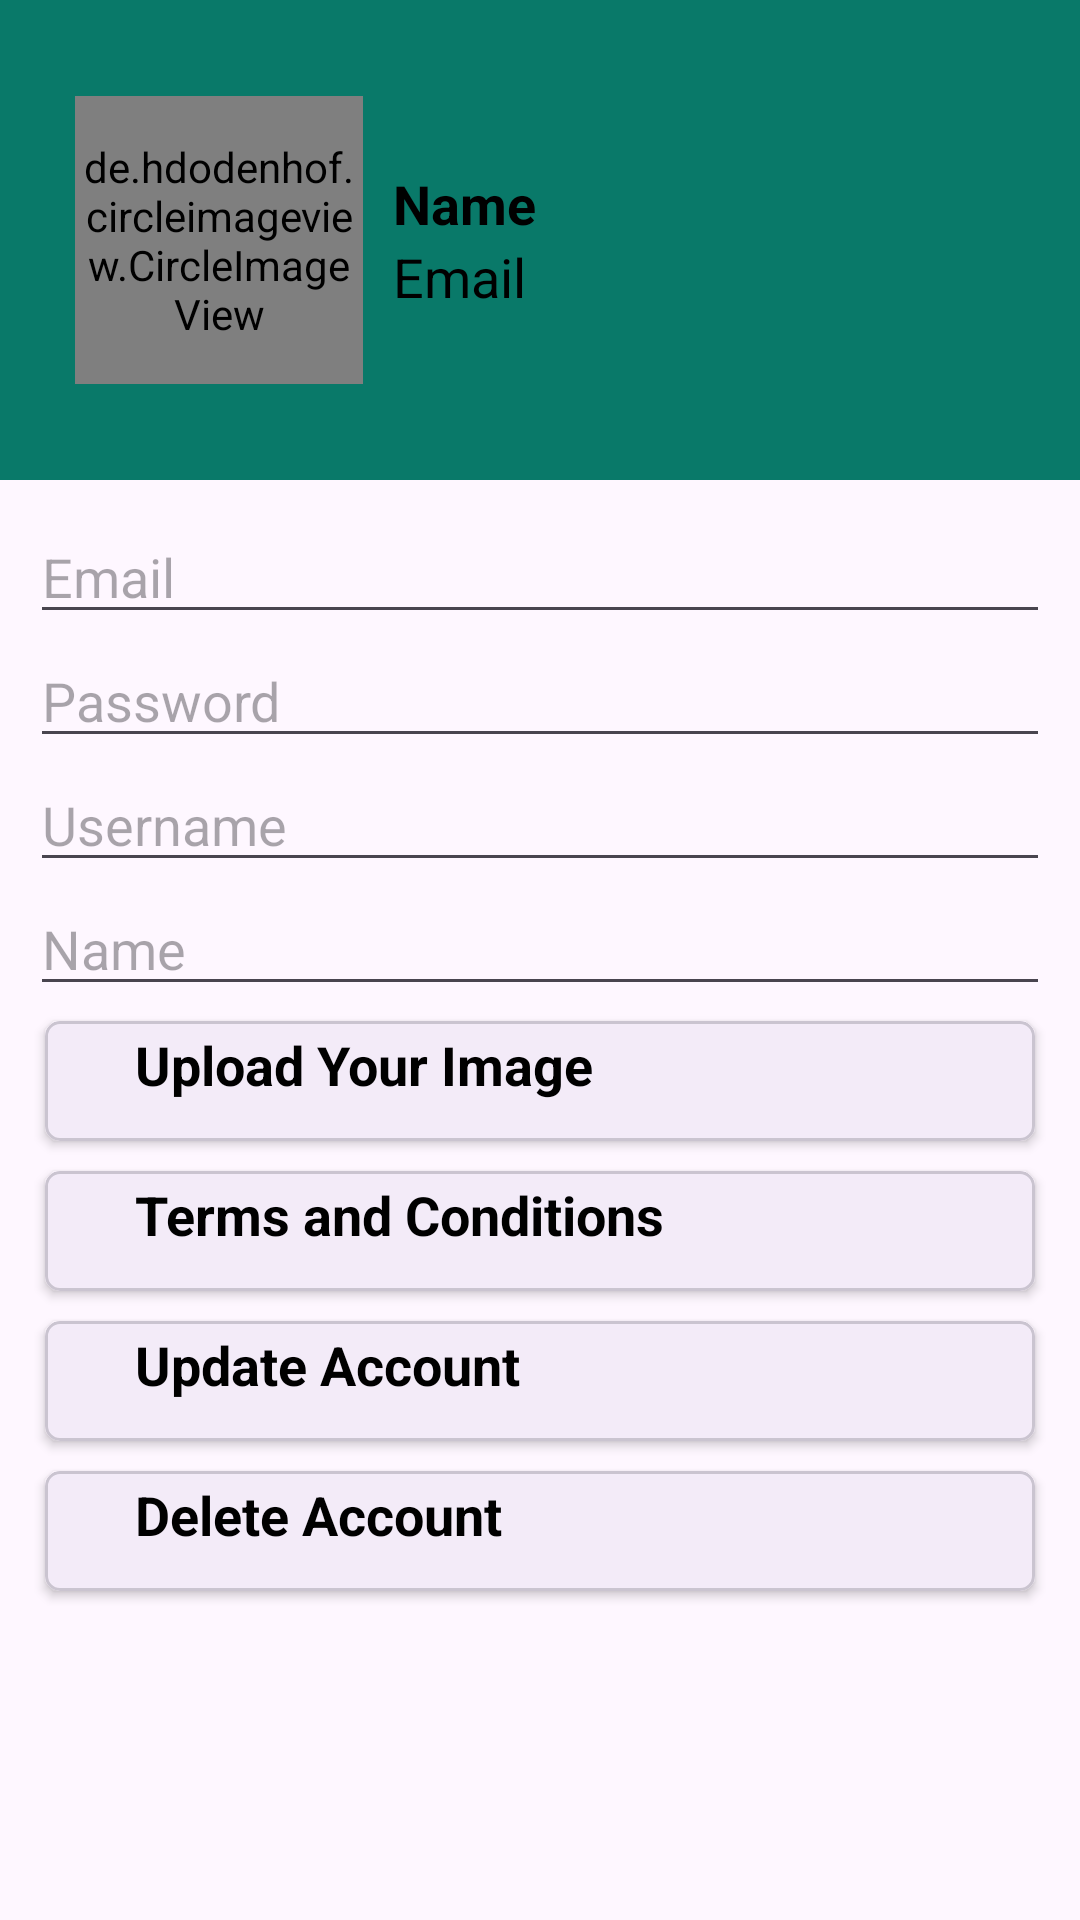

Android layout source for this screen:
<!-- AndroidManifest.xml: application theme Theme.Travelada -->
<!-- res/layout/fragment_profile.xml -->
<?xml version="1.0" encoding="utf-8"?>
<RelativeLayout xmlns:android="http://schemas.android.com/apk/res/android"
    xmlns:tools="http://schemas.android.com/tools"
    android:layout_width="match_parent"
    android:layout_height="match_parent"
    xmlns:app="http://schemas.android.com/apk/res-auto"
    tools:context=".Fragment.ProfileFragment">

    
    <LinearLayout
        android:layout_width="match_parent"
        android:layout_height="160dp"
        android:background="@color/teal"
        android:orientation="horizontal"
        android:id="@+id/linear">

        <LinearLayout
            android:layout_width="wrap_content"
            android:layout_height="wrap_content"
            android:layout_gravity="center"
            android:layout_marginStart="25dp"
            android:orientation="vertical">

            <de.hdodenhof.circleimageview.CircleImageView
                android:id="@+id/profile"
                android:layout_width="96dp"
                android:layout_height="96dp"
                android:src="@drawable/profile"
                app:civ_border_width="2dp"
                app:civ_border_color="#FF000000"/>
        </LinearLayout>

        <LinearLayout
            android:layout_width="match_parent"
            android:layout_height="wrap_content"
            android:orientation="vertical"
            android:layout_marginStart="10dp"
            android:layout_gravity="center">

            <TextView
                android:layout_width="wrap_content"
                android:layout_height="wrap_content"
                android:text="Name"
                android:textSize="18sp"
                android:textColor="@color/black"
                android:textStyle="bold"
                android:gravity="center"/>

            <TextView
                android:layout_width="wrap_content"
                android:layout_height="wrap_content"
                android:text="Email"
                android:textSize="18sp"
                android:textColor="@color/black"
                android:gravity="center"/>
        </LinearLayout>
    </LinearLayout>

    
    <LinearLayout
        android:layout_width="match_parent"
        android:layout_height="wrap_content"
        android:layout_margin="10dp"
        android:orientation="vertical"
        android:layout_below="@id/linear"
        android:id="@+id/linear1">

        
        <EditText
            android:id="@+id/emailEditText"
            android:layout_width="match_parent"
            android:layout_height="wrap_content"
            android:hint="Email"
            android:inputType="textEmailAddress"/>

        
        <EditText
            android:id="@+id/passwordEditText"
            android:layout_width="match_parent"
            android:layout_height="wrap_content"
            android:hint="Password"
            android:inputType="textPassword"/>

        
        <EditText
            android:id="@+id/usernameEditText"
            android:layout_width="match_parent"
            android:layout_height="wrap_content"
            android:hint="Username"
            android:inputType="text"/>

        
        <EditText
            android:id="@+id/nameEditText"
            android:layout_width="match_parent"
            android:layout_height="wrap_content"
            android:hint="Name"
            android:inputType="text"/>

        
        <com.google.android.material.card.MaterialCardView
            android:id="@+id/upload"
            android:layout_width="match_parent"
            android:layout_height="40dp"
            android:layout_margin="5dp"
            android:focusable="true"
            android:clickable="true"
            android:elevation="2dp"
            app:cardCornerRadius="5dp"
            app:cardElevation="2dp">

            <RelativeLayout
                android:layout_width="match_parent"
                android:layout_height="wrap_content"
                android:padding="5dp">

                <ImageView
                    android:layout_width="20dp"
                    android:layout_height="20dp"
                    android:src="@drawable/upload_24"
                    android:layout_centerVertical="true"
                    android:id="@+id/upload1"/>

                <TextView
                    android:layout_width="wrap_content"
                    android:layout_height="wrap_content"
                    android:text="Upload Your Image"
                    android:includeFontPadding="false"
                    android:textStyle="bold"
                    android:layout_centerVertical="true"
                    android:layout_toEndOf="@id/upload1"
                    android:textSize="18sp"
                    android:textColor="@color/black"
                    android:layout_marginStart="5dp"/>
            </RelativeLayout>
        </com.google.android.material.card.MaterialCardView>

        
        <com.google.android.material.card.MaterialCardView
            android:layout_width="match_parent"
            android:layout_height="40dp"
            android:layout_margin="5dp"
            android:focusable="true"
            android:clickable="true"
            android:elevation="2dp"
            app:cardCornerRadius="5dp"
            app:cardElevation="2dp">

            <RelativeLayout
                android:layout_width="match_parent"
                android:layout_height="wrap_content"
                android:padding="5dp">

                <ImageView
                    android:layout_width="20dp"
                    android:layout_height="20dp"
                    android:src="@drawable/upload_24"
                    android:layout_centerVertical="true"
                    android:id="@+id/terms"/>

                <TextView
                    android:layout_width="wrap_content"
                    android:layout_height="wrap_content"
                    android:text="Terms and Conditions"
                    android:includeFontPadding="false"
                    android:textStyle="bold"
                    android:layout_centerVertical="true"
                    android:layout_toEndOf="@id/terms"
                    android:textSize="18sp"
                    android:textColor="@color/black"
                    android:layout_marginStart="5dp"/>
            </RelativeLayout>
        </com.google.android.material.card.MaterialCardView>

        
        <com.google.android.material.card.MaterialCardView
            android:id="@+id/updateAccount"
            android:layout_width="match_parent"
            android:layout_height="40dp"
            android:layout_margin="5dp"
            android:focusable="true"
            android:clickable="true"
            android:elevation="2dp"
            app:cardCornerRadius="5dp"
            app:cardElevation="2dp">

            <RelativeLayout
                android:layout_width="match_parent"
                android:layout_height="wrap_content"
                android:padding="5dp">

                <ImageView
                    android:layout_width="20dp"
                    android:layout_height="20dp"
                    android:src="@drawable/upload_24"
                    android:layout_centerVertical="true"
                    android:id="@+id/update"/>

                <TextView
                    android:layout_width="wrap_content"
                    android:layout_height="wrap_content"
                    android:text="Update Account"
                    android:includeFontPadding="false"
                    android:textStyle="bold"
                    android:layout_centerVertical="true"
                    android:layout_toEndOf="@id/update"
                    android:textSize="18sp"
                    android:textColor="@color/black"
                    android:layout_marginStart="5dp"/>
            </RelativeLayout>
        </com.google.android.material.card.MaterialCardView>

        
        <com.google.android.material.card.MaterialCardView
            android:id="@+id/deleteAccount"
            android:layout_width="match_parent"
            android:layout_height="40dp"
            android:layout_margin="5dp"
            android:focusable="true"
            android:clickable="true"
            android:elevation="2dp"
            app:cardCornerRadius="5dp"
            app:cardElevation="2dp">

            <RelativeLayout
                android:layout_width="match_parent"
                android:layout_height="wrap_content"
                android:padding="5dp">

                <ImageView
                    android:layout_width="20dp"
                    android:layout_height="20dp"
                    android:src="@drawable/upload_24"
                    android:layout_centerVertical="true"
                    android:id="@+id/delete"/>

                <TextView
                    android:layout_width="wrap_content"
                    android:layout_height="wrap_content"
                    android:text="Delete Account"
                    android:includeFontPadding="false"
                    android:textStyle="bold"
                    android:layout_centerVertical="true"
                    android:layout_toEndOf="@id/delete"
                    android:textSize="18sp"
                    android:textColor="@color/black"
                    android:layout_marginStart="5dp"/>
            </RelativeLayout>
        </com.google.android.material.card.MaterialCardView>

    </LinearLayout>
</RelativeLayout>
<!-- resources referenced by this layout -->
<resources>
  <color name="black">#FF000000</color>
  <color name="teal">#097969</color>
  <style name="Theme.Travelada" parent="Base.Theme.Travelada" />
  <style name="Base.Theme.Travelada" parent="Theme.Material3.DayNight.NoActionBar">
          
          
      </style>
</resources>
